Run: headless pygame with SDL's dummy video driver; simulated clock (each Clock.tick advances the game by its frame time, no real sleeping); random seed 0; keys injected as events and as key.get_pressed() state; no mouse input.
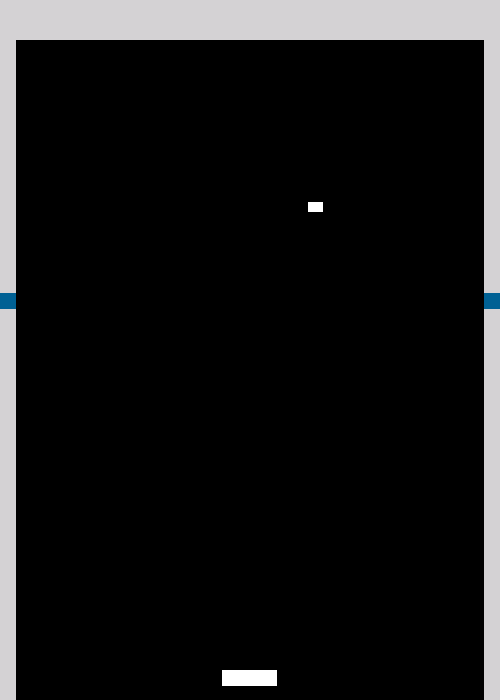
Frame 1 of 4 · flips 1–60 · no input
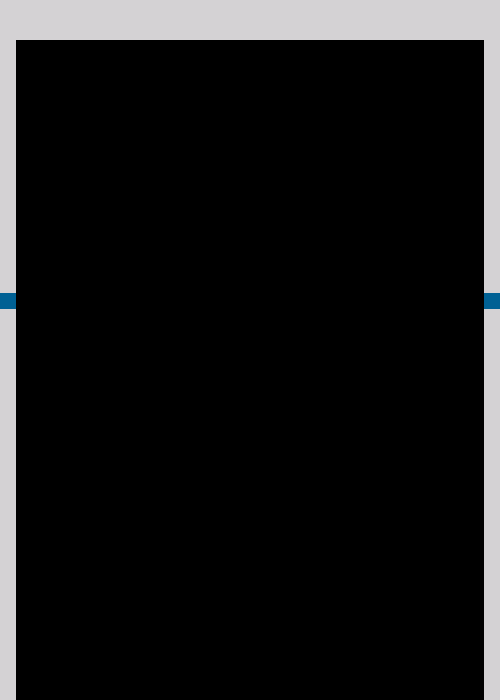
Frame 2 of 4 · flips 61–180 · tapped SPACE, RETURN · held RIGHT (→), D
Frame 3 of 4 · flips 181–300 · held DOWN (↓), S · screen unchanged from frame 2, image omitted
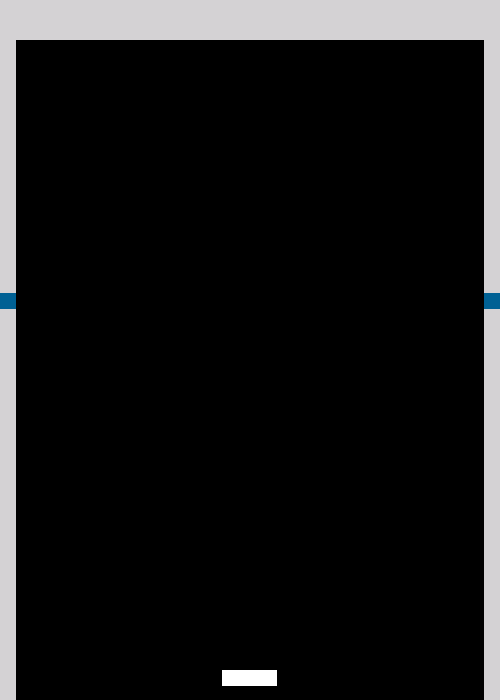
Frame 4 of 4 · flips 301–420 · held LEFT (←), A, UP (↑), W

The pygame program that drew these frames:

import pygame

pygame.init()
pygame.mixer.init()

WIDTH = 500
HEIGHT = 700
size = (WIDTH, HEIGHT)
pygame.display.set_caption("Breakout")
screen = pygame.display.set_mode(size)
clock = pygame.time.Clock()
FPS = 60
bg = (0, 0, 0)

# colors
WHITE = (255, 255, 255)
GREY = (212, 210, 212)
BLACK = (0, 0, 0)
BLUE = (0, 97, 148)

RED = (162, 8, 0)
ORANGE = (183, 119, 0)
GREEN = (0, 127, 33)
YELLOW = (197, 199, 37)

# texts
score = 0
balls = 1
velocity = 4

brick_width = 55
brick_height = 16
x_gap = 7
y_gap = 5
wall_width = 16
paddle_size = 55


# paddle and ball
paddle = pygame.Rect(WIDTH / 2 - 28, 670, paddle_size, 16)
ball = pygame.Rect(WIDTH / 2, 670, 15, 10)

p_speed = 7
ballx = 0
bally = 0
balldirect = pygame.math.Vector2(1, 0)
still_playing = True


def ball_movement():
    global ballx, bally, still_playing
    ball.x += ballx * balldirect.x
    ball.y += bally * balldirect.y
    if ball.right >= WIDTH or ball.left <= 20:
        ballx *= -1
        bally *= -1
    if ball.top <= 40:
        bally *= -1
    if ball.colliderect(paddle):
        balldirect.x *= -1
        balldirect.y = ((paddle.centery - ball.x) / (paddle_size / 2)) * -1
        ballx += 0.25
        bally += 0.25



def draw_wall():
    pygame.draw.line(screen, GREY, [0, 19], [WIDTH, 19], 40)
    pygame.draw.line(screen, GREY, [(wall_width / 2) - 1, 0], [(wall_width / 2) - 1, HEIGHT], wall_width)
    pygame.draw.line(screen, GREY, [WIDTH - (wall_width / 2) - 1, 0], [WIDTH - (wall_width / 2) - 1, HEIGHT],
                     wall_width)

    pygame.draw.line(screen, BLUE, [0, 300], [(wall_width - 1), 300], wall_width)
    pygame.draw.line(screen, BLUE, [WIDTH, 300], [(WIDTH - wall_width), 300], wall_width)


def main(score, balls):
    global ballx, bally
    step = 0
    run = True
    moving_left = False
    moving_right = False

    while run:
        for event in pygame.event.get():
            if event.type == pygame.QUIT:
                run = False
            elif event.type == pygame.KEYDOWN:
                if event.key == pygame.K_LEFT:
                    moving_left = True
                elif event.key == pygame.K_RIGHT:
                    moving_right = True
            elif event.type == pygame.KEYUP:
                if event.key == pygame.K_LEFT:
                    moving_left = False
                elif event.key == pygame.K_RIGHT:
                    moving_right = False
            if ballx == 0 or bally == 0:
                if event.type == pygame.KEYDOWN:
                    if event.key == pygame.K_LEFT or event.key == pygame.K_RIGHT:
                        ballx, bally = 10, 10

        if moving_left:
            paddle.left -= p_speed
        if moving_right:
            paddle.right += p_speed

        ball_movement()
        screen.fill(bg)
        draw_wall()
        pygame.draw.rect(screen, (255, 255, 255), paddle)
        pygame.draw.rect(screen, (255, 255, 255), ball)
        pygame.display.update()
        clock.tick(FPS)

    pygame.quit()


main(score, balls)
